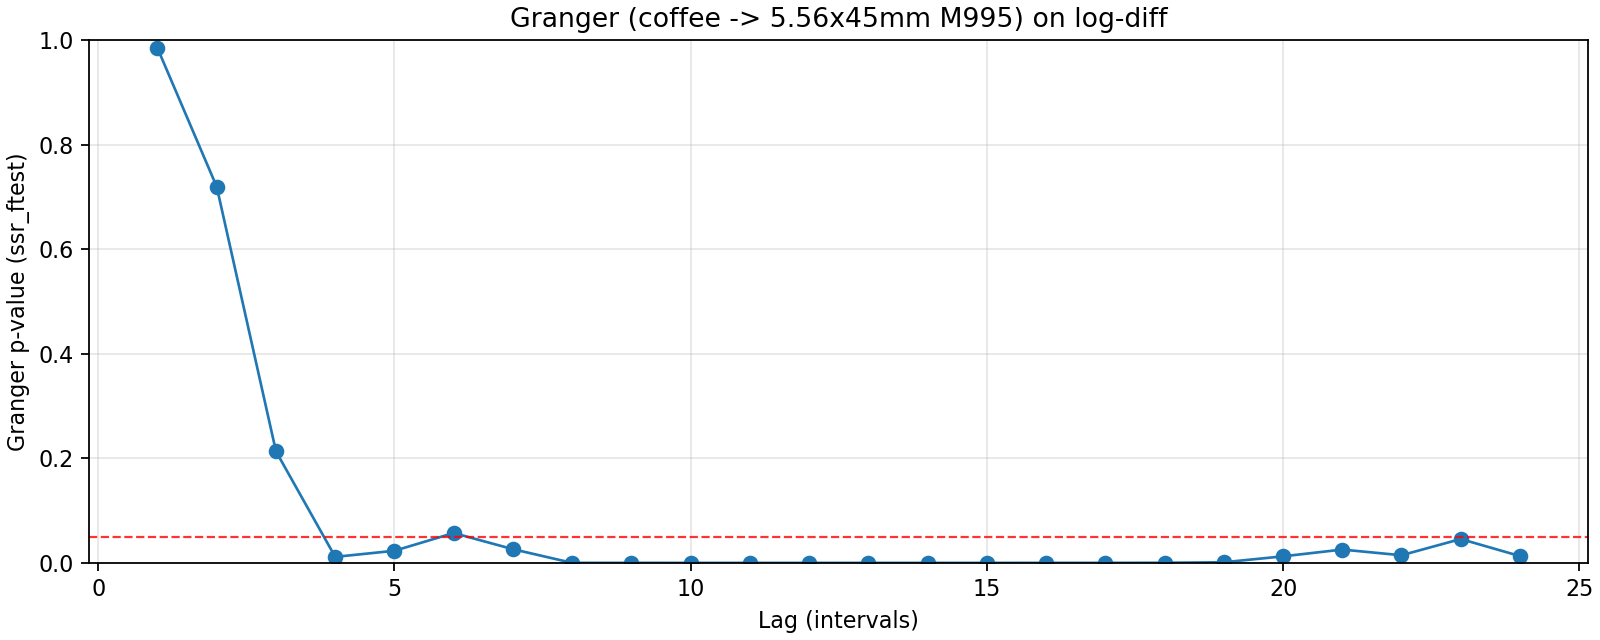

Data behind this chart, as committed beside it:
lag, ssr_ftest_pvalue, ssr_ftest_stat
1.0, 0.9844, 0.0003839
2.0, 0.7194, 0.3295
3.0, 0.2134, 1.498
4.0, 0.01148, 3.255
5.0, 0.02317, 2.616
6.0, 0.05711, 2.045
7.0, 0.02621, 2.28
8.0, 3.2222870990763546e-05, 4.375
9.0, 2.7968176165386804e-05, 4.15
10.0, 9.382471914591275e-06, 4.208
11.0, 9.10598165298562e-07, 4.545
12.0, 1.4114331669242105e-06, 4.241
13.0, 1.3187850472291157e-06, 4.08
14.0, 1.9526459768147437e-06, 3.852
15.0, 8.722541297445142e-06, 3.45
16.0, 2.2537501830104403e-05, 3.18
17.0, 6.282692158385011e-05, 2.921
18.0, 0.0002389, 2.628
19.0, 0.001177, 2.307
20.0, 0.01251, 1.854
21.0, 0.02548, 1.699
22.0, 0.01459, 1.783
23.0, 0.04564, 1.557
24.0, 0.01303, 1.765
